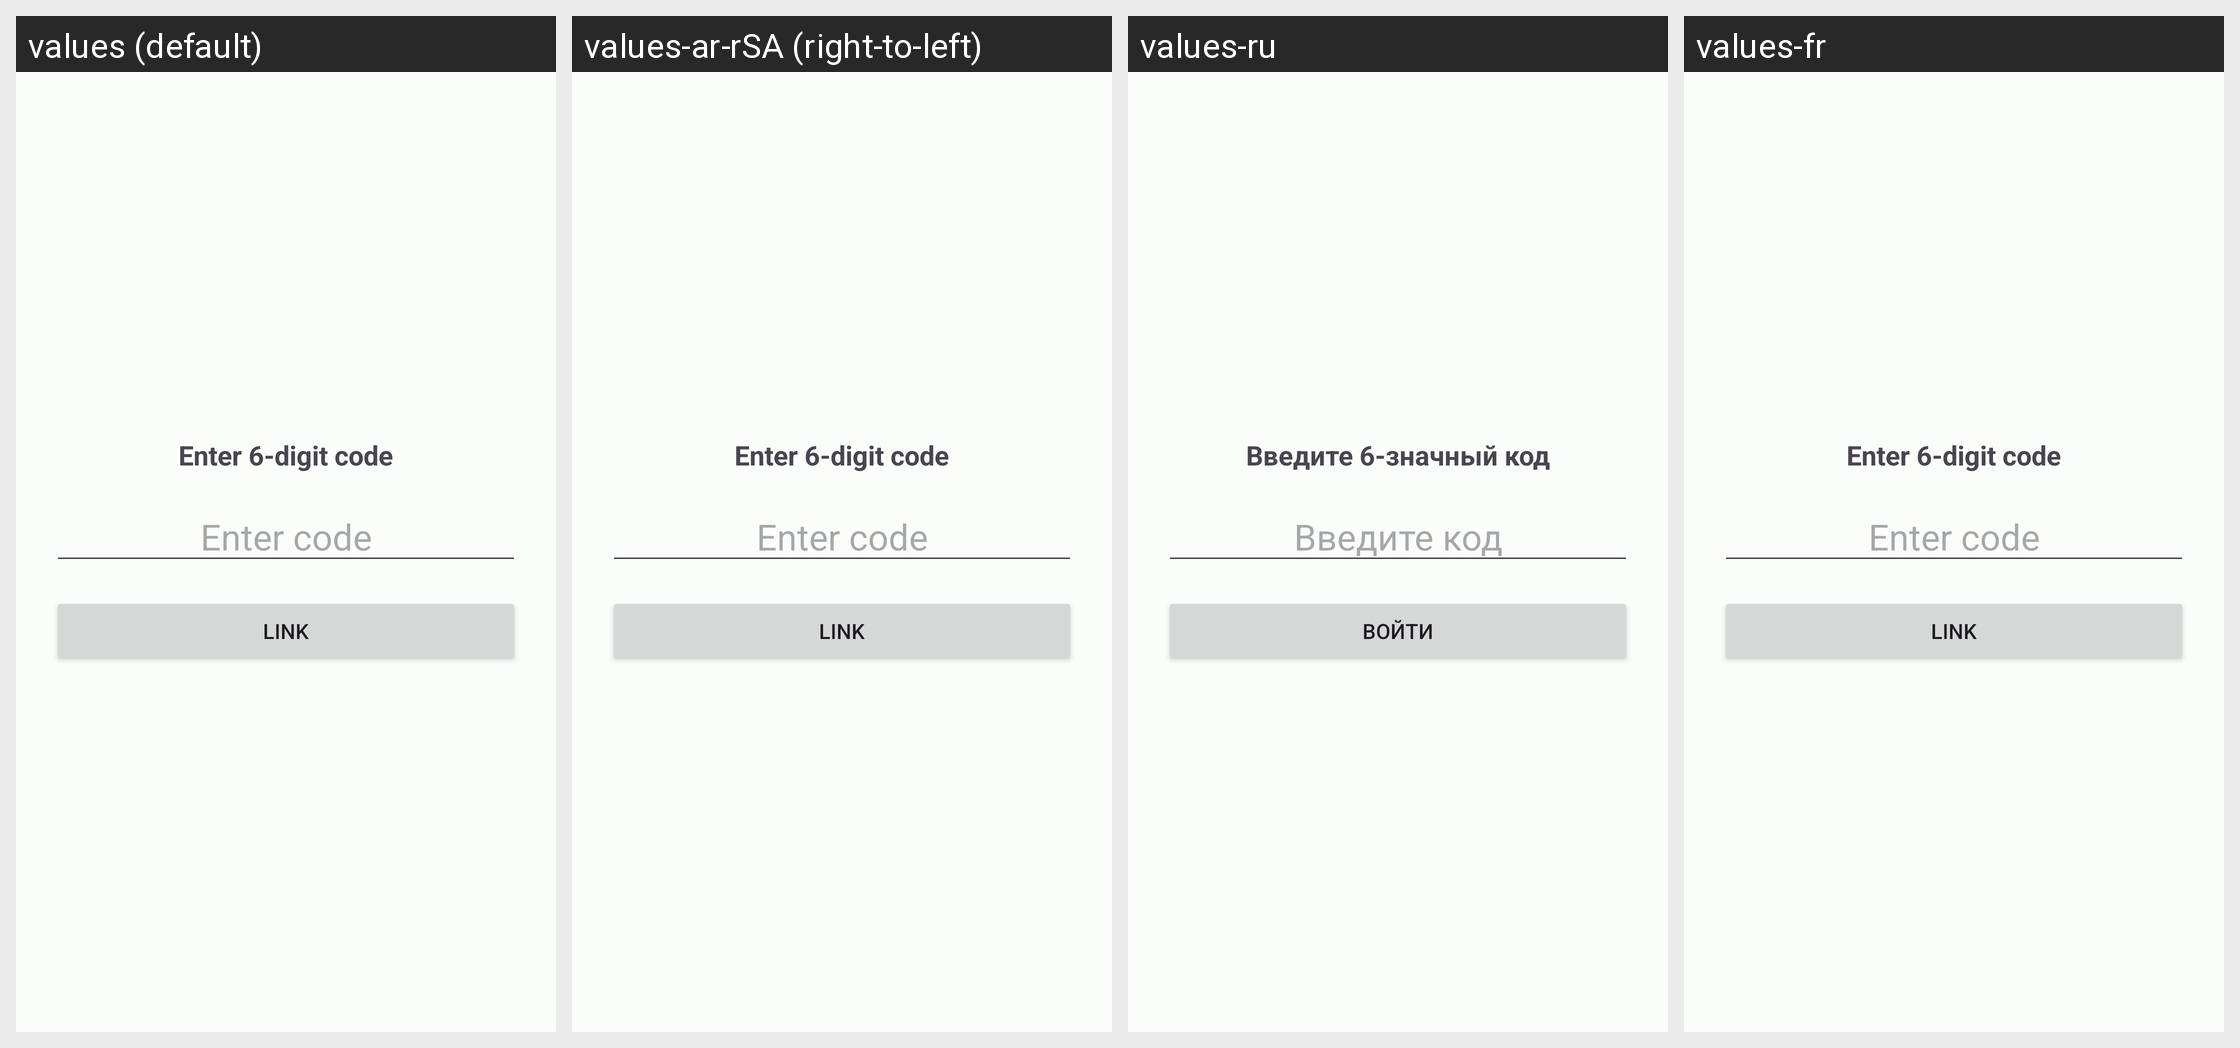

Strings drawn on this Android screen and how each of the app's shown locales translates them:
Android screen res/layout/activity_link_code.xml rendered under 4 locales, left to right: values (default), values-ar-rSA (right-to-left), values-ru, values-fr. Device: Nexus 5 (rendered at 1080×1920; each locale shown at half size, 540×960, under a caption strip naming it); theme AppTheme.
Other locales in the repository, not shown: values-cs-rCZ, values-de, values-es-rES, values-et-rEE, values-hi, values-hi-rIN, values-hu-rHU, values-no-rNO, values-pl-rPL, values-pt-rBR, values-si-rLK, values-sk-rSK, values-uk-rUA, values-zh-rCN, values-zh-rTW.
Strings drawn on this screen, with the default value and each locale's value (text and hints the layout hard-codes, and strings that could not be matched under every locale, appear in the picture but are not listed):

code_login_title
  values: Enter 6-digit code
  values-ar-rSA: Enter 6-digit code  [not translated; the default value is used]
  values-ru: Введите 6-значный код
  values-fr: Enter 6-digit code  [not translated; the default value is used]

enter_code
  values: Enter code
  values-ar-rSA: Enter code  [not translated; the default value is used]
  values-ru: Введите код
  values-fr: Enter code  [not translated; the default value is used]

submit_code
  values: Link
  values-ar-rSA: Link  [not translated; the default value is used]
  values-ru: Войти
  values-fr: Link  [not translated; the default value is used]
